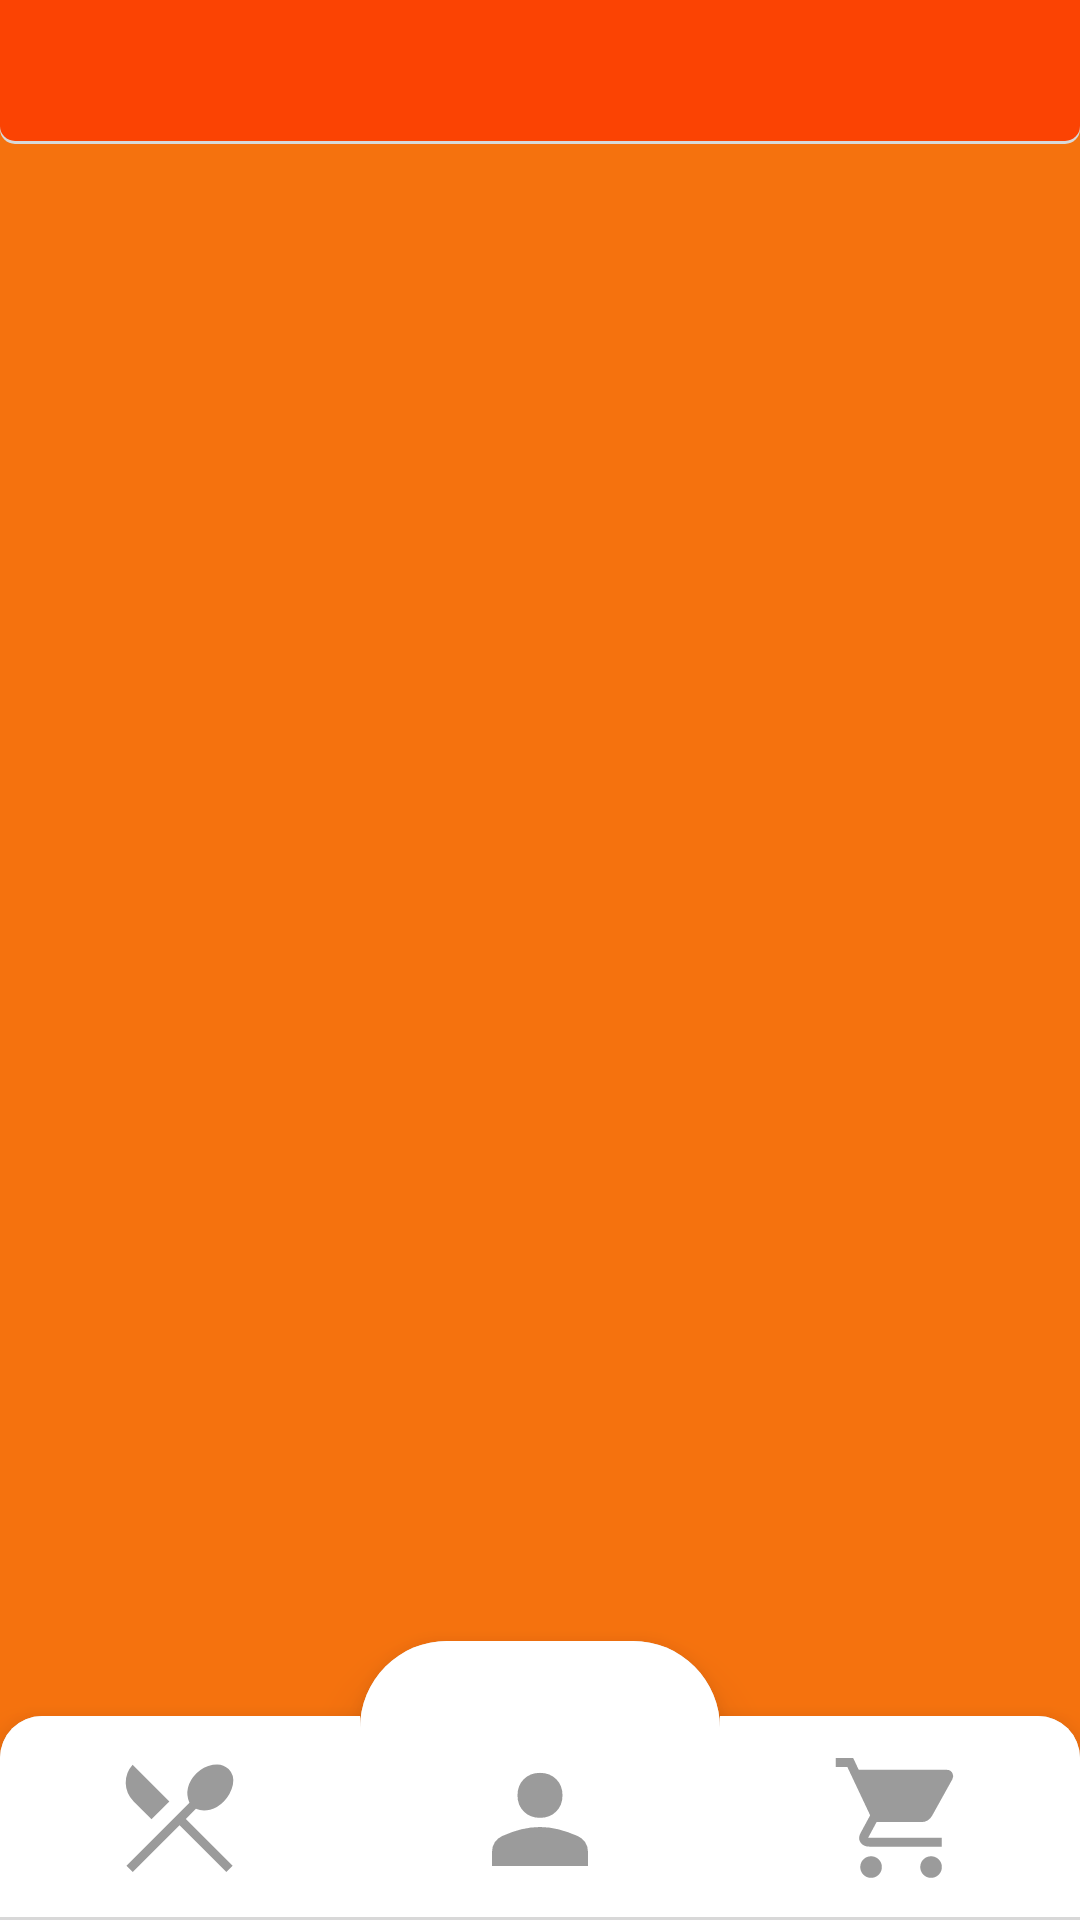

Layout XML and referenced resources for this Android screen:
<!-- AndroidManifest.xml: application theme Theme.Shab3ni -->
<!-- res/layout/layout_homepage.xml -->
<?xml version="1.0" encoding="utf-8"?>
<androidx.constraintlayout.widget.ConstraintLayout xmlns:android="http://schemas.android.com/apk/res/android"
    xmlns:app="http://schemas.android.com/apk/res-auto"
    xmlns:tools="http://schemas.android.com/tools"
    android:layout_width="match_parent"
    android:layout_height="match_parent"
    android:background="#f5720e"
    tools:context=".user.homepage.ui.HomepageActivity">

    <ImageButton
        android:id="@+id/btn_userProfile"
        android:layout_width="0dp"
        android:layout_height="wrap_content"
        android:background="@drawable/tabs_shape"
        android:elevation="10dp"
        android:paddingTop="35dp"
        android:paddingBottom="10dp"
        android:src="@drawable/user_icon"
        app:layout_constraintBottom_toBottomOf="parent"
        app:layout_constraintEnd_toStartOf="@id/btn_shoppingCart"
        app:layout_constraintStart_toEndOf="@id/btn_menu" />

    <ImageButton
        android:id="@+id/btn_menu"
        android:layout_width="0dp"
        android:layout_height="wrap_content"
        android:background="@drawable/tabs_shape_left"
        android:elevation="10dp"
        android:paddingTop="10dp"
        android:paddingBottom="10dp"
        android:src="@drawable/menu_icon"
        app:layout_constraintBottom_toBottomOf="parent"
        app:layout_constraintEnd_toStartOf="@id/btn_userProfile"
        app:layout_constraintStart_toStartOf="parent" />


    <ImageButton
        android:id="@+id/btn_shoppingCart"
        android:layout_width="0dp"
        android:layout_height="wrap_content"
        android:background="@drawable/tabs_shape_right"
        android:elevation="10dp"
        android:paddingTop="10dp"
        android:paddingBottom="10dp"
        android:src="@drawable/shopping_cart_icon"
        app:layout_constraintBottom_toBottomOf="parent"
        app:layout_constraintEnd_toEndOf="parent"
        app:layout_constraintStart_toEndOf="@id/btn_userProfile" />


    <androidx.fragment.app.FragmentContainerView
        android:id="@+id/homepage_fragment_container"
        android:layout_width="match_parent"
        android:layout_height="0dp"
        app:layout_constraintBottom_toTopOf="@id/btn_menu"
        app:layout_constraintTop_toBottomOf="@+id/tab_layout"
        app:layout_constraintVertical_bias="0.0"
        tools:layout_editor_absoluteX="0dp" />

    <com.google.android.material.tabs.TabLayout
        android:id="@+id/tab_layout"
        android:layout_width="match_parent"
        android:layout_height="wrap_content"
        app:layout_constraintBottom_toBottomOf="parent"
        app:layout_constraintEnd_toEndOf="parent"
        app:layout_constraintStart_toStartOf="parent"
        app:layout_constraintTop_toTopOf="parent"
        android:background="@drawable/tabs_shape_top"
        app:layout_constraintVertical_bias="0" />

</androidx.constraintlayout.widget.ConstraintLayout>
<!-- resources referenced by this layout -->
<resources>
  <!-- drawable menu_icon (drawable) -->
  <vector xmlns:android="http://schemas.android.com/apk/res/android"
      android:width="48dp"
      android:height="48dp"
      android:viewportWidth="48"
      android:viewportHeight="48"
      android:tint="@color/gray">
    <path
        android:fillColor="@color/gray"
        android:pathData="M8.25,42 L6.15,39.9 27.15,18.9Q26.05,16.5 26.65,13.925Q27.25,11.35 29.5,9.1Q31.75,6.9 34.95,6.275Q38.15,5.65 40.2,7.7Q42.3,9.8 41.625,12.95Q40.95,16.1 38.6,18.5Q36.55,20.6 34.025,21.25Q31.5,21.9 29.3,20.95L25.95,24.3L41.55,39.9L39.45,42L23.85,26.4ZM14.5,24.45 L8.55,18.5Q6,15.95 5.9,12.45Q5.8,8.95 8.2,6.25L20.45,18.5Z"/>
  </vector>
  <!-- drawable tabs_shape_left (drawable) -->
  <?xml version="1.0" encoding="utf-8"?>
  <layer-list xmlns:android="http://schemas.android.com/apk/res/android">
  
      
      <item>
          <shape android:shape="rectangle">
  
              <solid android:color="#d8d8d8" />
              <corners android:topLeftRadius="14dp" />
  
          </shape>
      </item>
  
      
      <item android:bottom="3px">
  
          <shape android:shape="rectangle">
  
              <solid android:color="#FFFFFF" />
              <corners android:topLeftRadius="14dp" />
  
  
          </shape>
  
      </item>
  
  
  </layer-list>
  <!-- drawable tabs_shape_right (drawable) -->
  <?xml version="1.0" encoding="utf-8"?>
  <layer-list xmlns:android="http://schemas.android.com/apk/res/android">
  
      
      <item>
          <shape android:shape="rectangle">
  
              <solid android:color="#d8d8d8" />
              <corners android:topRightRadius="14dp" />
  
          </shape>
      </item>
  
      
      <item android:bottom="3px">
  
          <shape android:shape="rectangle">
  
              <solid android:color="#FFFFFF" />
              <corners android:topRightRadius="14dp" />
  
  
          </shape>
  
      </item>
  
  
  </layer-list>
  <!-- drawable user_icon (drawable) -->
  <vector xmlns:android="http://schemas.android.com/apk/res/android"
      android:width="48dp"
      android:height="48dp"
      android:viewportWidth="48"
      android:viewportHeight="48"
      android:tint="@color/gray">
    <path
        android:fillColor="@color/gray"
        android:pathData="M24,23.95Q20.7,23.95 18.6,21.85Q16.5,19.75 16.5,16.45Q16.5,13.15 18.6,11.05Q20.7,8.95 24,8.95Q27.3,8.95 29.4,11.05Q31.5,13.15 31.5,16.45Q31.5,19.75 29.4,21.85Q27.3,23.95 24,23.95ZM8,40V35.3Q8,33.4 8.95,32.05Q9.9,30.7 11.4,30Q14.75,28.5 17.825,27.75Q20.9,27 24,27Q27.1,27 30.15,27.775Q33.2,28.55 36.55,30Q38.1,30.7 39.05,32.05Q40,33.4 40,35.3V40Z"/>
  </vector>
  <style name="Theme.Shab3ni" parent="Theme.MaterialComponents.DayNight.NoActionBar">
          
          <item name="colorPrimary">@color/orange_303</item>
          <item name="colorPrimaryVariant">@color/orange_a5b</item>
          <item name="colorOnPrimary">@color/white</item>
          
          <item name="colorSecondary">@color/orange_second</item>
          <item name="colorSecondaryVariant">@color/orange_402</item>
          <item name="colorOnSecondary">@color/black</item>
          
          <item name="android:statusBarColor">@color/orange_303</item>
          
      </style>
  <color name="gray">#9B9B9B</color>
  <color name="orange">#fb4303</color>
  <color name="orange_303">#fb4303</color>
  <color name="orange_a5b">#f07a5b</color>
  <color name="white">#fbfbfb</color>
  <color name="orange_second">#fcd8ca</color>
  <color name="orange_402">#ff5402</color>
  <color name="black">#040316</color>
</resources>
